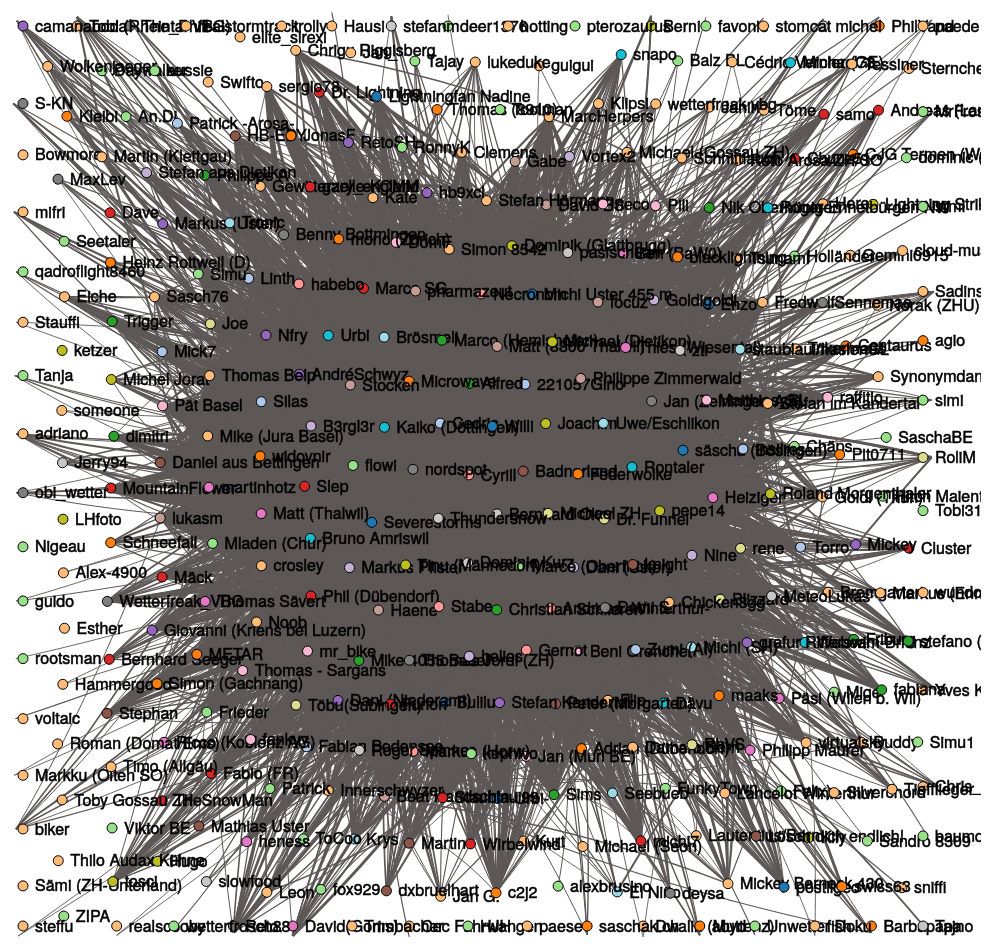
D3 v4 page, settled after 480 driven frames (8 s of simulated time); the page loaded 1 data file(s).


// ── script.js
// dimensions
var width = 1000;
var height = 1000;

var margin = {
    top: 50,
    bottom: 50,
    left: 50,
    right: 50,
}

// create an svg to draw in
var svg = d3.select("body")
    .append("svg")
    .attr("width", width)
    .attr("height", height)
    .append('g')
    .attr('transform', 'translate(' + margin.top + ',' + margin.left + ')');

width = width - margin.left - margin.right;
height = height - margin.top - margin.bottom;

var color = d3.scaleOrdinal(d3.schemeCategory20);

var linkWidthScale = d3.scaleLinear()
    .range([1, 15]);
var linkStrengthScale = d3.scaleLinear()
    .range([0, 0.45]);

var simulation = d3.forceSimulation()
    // pull nodes together based on the links between them
    .force("link", d3.forceLink()
        .id(function(d) {
            return d.id;
        })
        .strength(function(d) {
            return linkStrengthScale(d.value);
        }))
    // push nodes apart to space them out
    .force("charge", d3.forceManyBody()
        .strength(0))
    // add some collision detection so they don't overlap
    .force("collide", d3.forceCollide()
        .radius(30))
    // and draw them around the centre of the space
    .force("center", d3.forceCenter(width / 2, height / 2));

// load the graph
d3.json("data.json", function(error, graph) {
    // set the nodes
    var nodes = graph.nodes;
    // links between nodes
    var links = graph.links;

    linkWidthScale.domain(d3.extent(links, function(d) {
        return d.value;
    }));
    linkStrengthScale.domain(d3.extent(links, function(d) {
        return d.value;
    }));

    // add the curved links to our graphic
    var link = svg.selectAll(".link")
        .data(links)
        .enter()
        .append("path")
        .attr("class", "link")
        .attr('stroke', function(d) {
            return "#ddd";
        })
        .attr('stroke-width', function(d){
            return (d.value/10);
        });

    // add the nodes to the graphic
    var node = svg.selectAll(".node")
        .data(nodes)
        .enter()
        .append("g")

    // a circle to represent the node
    node.append("circle")
        .attr("class", "node")
        .attr("r", 5)
        .attr("fill", function(d) {
            return color(d.group);
        })
        .on("mouseover", mouseOver(.1))
        .on("mouseout", mouseOut);

    // hover text for the node
    node.append("title")
        .text(function(d) {
            return d.group;
        });

    // add a label to each node
    node.append("text")
        .attr("dx", 12)
        .attr("dy", ".35em")
        .text(function(d) {
            return d.id;
        })
        .style("stroke", "black")
        .style("stroke-width", 0.5)
        .style("fill", function(d) {
            scale = d3.scaleOrdinal(d3.schemeCategory20);
            return d => scale(d.group);;
        });

    // add the nodes to the simulation and
    // tell it what to do on each tick
    simulation
        .nodes(nodes)
        .on("tick", ticked);

    // add the links to the simulation
    simulation
        .force("link")
        .links(links);

    
    // on each tick, update node and link positions
    function ticked() {
        link.attr("d", positionLink);
        node.attr("transform", positionNode);
    }

    // links are drawn as curved paths between nodes,
    // through the intermediate nodes
    function positionLink(d) {
        var offset = 30;

        var midpoint_x = (d.source.x + d.target.x) / 2;
        var midpoint_y = (d.source.y + d.target.y) / 2;

        var dx = (d.target.x - d.source.x);
        var dy = (d.target.y - d.source.y);

        var normalise = Math.sqrt((dx * dx) + (dy * dy));

        var offSetX = midpoint_x + offset * (dy / normalise);
        var offSetY = midpoint_y - offset * (dx / normalise);

        return "M" + d.source.x + "," + d.source.y +
            "S" + offSetX + "," + offSetY +
            " " + d.target.x + "," + d.target.y;
    }

    // move the node based on forces calculations
    function positionNode(d) {
        // keep the node within the boundaries of the svg
        if (d.x < 0) {
            d.x = 0
        };
        if (d.y < 0) {
            d.y = 0
        };
        if (d.x > width) {
            d.x = width
        };
        if (d.y > height) {
            d.y = height
        };
        return "translate(" + d.x + "," + d.y + ")";
    }

    // build a dictionary of nodes that are linked
    var linkedByIndex = {};
    links.forEach(function(d) {
        linkedByIndex[d.source.index + "," + d.target.index] = 1;
    });

    // check the dictionary to see if nodes are linked
    function isConnected(a, b) {
        return linkedByIndex[a.index + "," + b.index] || linkedByIndex[b.index + "," + a.index] || a.index == b.index;
    }

    // fade nodes on hover
    function mouseOver(opacity) {
        return function(d) {
            // check all other nodes to see if they're connected
            // to this one. if so, keep the opacity at 1, otherwise
            // fade
            node.style("stroke-opacity", function(o) {
                thisOpacity = isConnected(d, o) ? 1 : opacity;
                return thisOpacity;
            });
            node.style("fill-opacity", function(o) {
                thisOpacity = isConnected(d, o) ? 1 : opacity;
                return thisOpacity;
            });
            // also style link accordingly
            link.style("stroke-opacity", function(o) {
                return o.source === d || o.target === d ? 1 : opacity;
            });
            link.style("stroke", function(o) {
                return o.source === d || o.target === d ? o.source.colour : "#ddd";
            });
        };
    }

    function mouseOut() {
        node.style("stroke-opacity", 1);
        node.style("fill-opacity", 1);
        link.style("stroke-opacity", 1);
        link.style("stroke", "#ddd");
    }

});

### data: data.json
{
 "nodes": [
  {
   "id": "-Urbi-",
   "group": 0.01932
  },
  {
   "id": "221057Gino",
   "group": 0.7177
  },
  {
   "id": "Adrian (Dübendorf)",
   "group": 1.064
  },
  {
   "id": "Alex-4900",
   "group": 0
  },
  {
   "id": "Alfred",
   "group": 0.114
  },
  {
   "id": "An.Di.",
   "group": 0.5322
  },
  {
   "id": "Andreas (Langnau)",
   "group": 0.4149
  },
  {
   "id": "Andreas -Winterthur-",
   "group": 6.129
  },
  "... 337 more items"
 ],
 "links": [
  {
   "source": "-Urbi-",
   "target": "Alfred",
   "value": 21.0
  },
  {
   "source": "-Urbi-",
   "target": "Andreas -Winterthur-",
   "value": 38.0
  },
  {
   "source": "-Urbi-",
   "target": "Bernhard Oker",
   "value": 16.0
  },
  {
   "source": "-Urbi-",
   "target": "Bruno Amriswil",
   "value": 12.0
  },
  {
   "source": "-Urbi-",
   "target": "Cedric",
   "value": 22.0
  },
  {
   "source": "-Urbi-",
   "target": "Christian Schlieren",
   "value": 12.0
  },
  {
   "source": "-Urbi-",
   "target": "Daniel aus Bettingen",
   "value": 14.0
  },
  {
   "source": "-Urbi-",
   "target": "DomE",
   "value": 13.0
  },
  "... 6,937 more items"
 ]
}